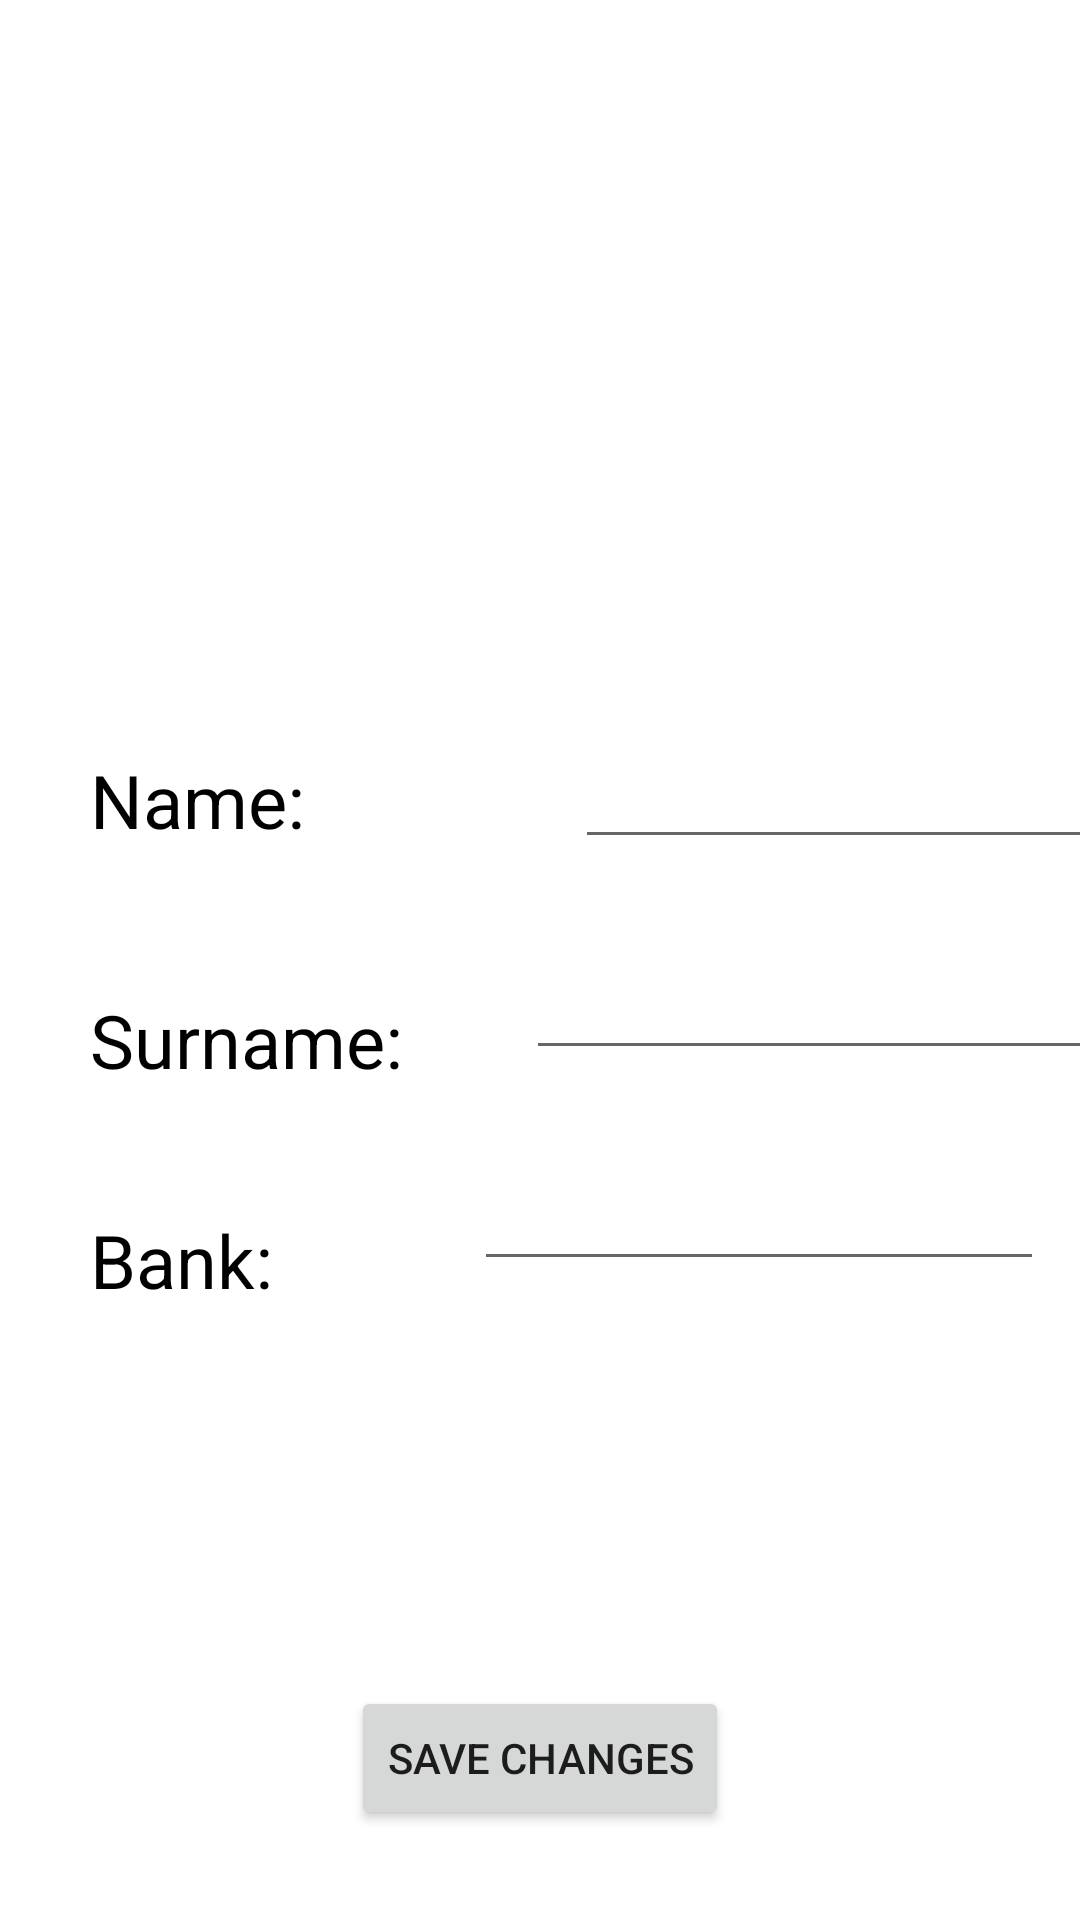

Android layout source for this screen:
<!-- AndroidManifest.xml: application theme Theme.RafWallet -->
<!-- res/layout/activity_izmeni.xml -->
<?xml version="1.0" encoding="utf-8"?>
<androidx.constraintlayout.widget.ConstraintLayout xmlns:android="http://schemas.android.com/apk/res/android"
    xmlns:app="http://schemas.android.com/apk/res-auto"
    xmlns:tools="http://schemas.android.com/tools"
    android:layout_width="match_parent"
    android:layout_height="match_parent"
    tools:context=".activities.IzmeniActivity">

    <TextView
        android:id="@+id/textView8"
        style="@style/TextColorStyle"
        android:layout_width="wrap_content"
        android:layout_height="wrap_content"
        android:layout_marginHorizontal="30dp"
        android:layout_marginTop="250dp"
        android:text="@string/ime"
        app:layout_constraintStart_toStartOf="parent"
        app:layout_constraintTop_toTopOf="parent" />

    <TextView
        android:id="@+id/textView9"
        style="@style/TextColorStyle"
        android:layout_width="wrap_content"
        android:layout_height="wrap_content"
        android:layout_marginHorizontal="30dp"
        android:layout_marginTop="80dp"
        android:text="@string/prezime"
        app:layout_constraintStart_toStartOf="parent"
        app:layout_constraintTop_toTopOf="@id/textView8" />

    <TextView
        android:id="@+id/textView11"
        style="@style/TextColorStyle"
        android:layout_width="wrap_content"
        android:layout_height="wrap_content"
        android:layout_marginHorizontal="30dp"
        android:layout_marginTop="40dp"
        android:text="@string/banka"
        app:layout_constraintStart_toStartOf="parent"
        app:layout_constraintTop_toBottomOf="@+id/textView9" />

    <EditText
        android:id="@+id/imeProfilEt"
        style="@style/TextColorStyle"
        android:layout_width="190dp"
        android:layout_height="wrap_content"
        android:layout_marginHorizontal="90dp"
        android:layout_marginStart="76dp"
        android:layout_marginTop="236dp"
        app:layout_constraintStart_toEndOf="@+id/textView8"
        app:layout_constraintTop_toTopOf="parent" />

    <EditText
        android:id="@+id/prezimeProfilEt"
        style="@style/TextColorStyle"
        android:layout_width="190dp"
        android:layout_height="wrap_content"
        android:layout_marginHorizontal="41dp"
        android:layout_marginTop="20dp"
        app:layout_constraintStart_toEndOf="@+id/textView9"
        app:layout_constraintTop_toBottomOf="@+id/imeProfilEt" />

    <EditText
        android:id="@+id/bankaProfilEt"
        style="@style/TextColorStyle"
        android:layout_width="190dp"
        android:layout_height="wrap_content"
        android:layout_marginHorizontal="67dp"
        android:layout_marginStart="88dp"
        android:layout_marginTop="20dp"
        app:layout_constraintStart_toEndOf="@+id/textView11"
        app:layout_constraintTop_toBottomOf="@+id/prezimeProfilEt" />

    <Button
        android:id="@+id/sacuvanIzmeneBtn"
        android:layout_width="wrap_content"
        android:layout_height="wrap_content"
        android:layout_marginBottom="30dp"
        android:text="@string/sacuvan_izmene"
        app:layout_constraintBottom_toBottomOf="parent"
        app:layout_constraintEnd_toEndOf="parent"
        app:layout_constraintStart_toStartOf="parent" />

</androidx.constraintlayout.widget.ConstraintLayout>
<!-- resources referenced by this layout -->
<resources>
  <string name="banka">Bank:</string>
  <string name="ime">Name:</string>
  <string name="prezime">Surname:</string>
  <string name="sacuvan_izmene">Save changes</string>
  <style name="TextColorStyle">
          <item name="android:textColor">@color/black</item>
          <item name="android:textSize">12pt</item>
      </style>
  <style name="Theme.RafWallet" parent="Theme.MaterialComponents.DayNight.DarkActionBar">
          
          <item name="colorPrimary">@color/purple_500</item>
          <item name="colorPrimaryVariant">@color/purple_700</item>
          <item name="colorOnPrimary">@color/white</item>
          
          <item name="colorSecondary">@color/teal_200</item>
          <item name="colorSecondaryVariant">@color/teal_700</item>
          <item name="colorOnSecondary">@color/black</item>
          
          <item name="android:statusBarColor" tools:targetApi="l">?attr/colorPrimaryVariant</item>
          
      </style>
  <color name="black">#FF000000</color>
  <color name="purple_500">#FF6200EE</color>
  <color name="purple_700">#FF3700B3</color>
  <color name="white">#FFFFFFFF</color>
  <color name="teal_200">#FF03DAC5</color>
  <color name="teal_700">#FF018786</color>
</resources>
